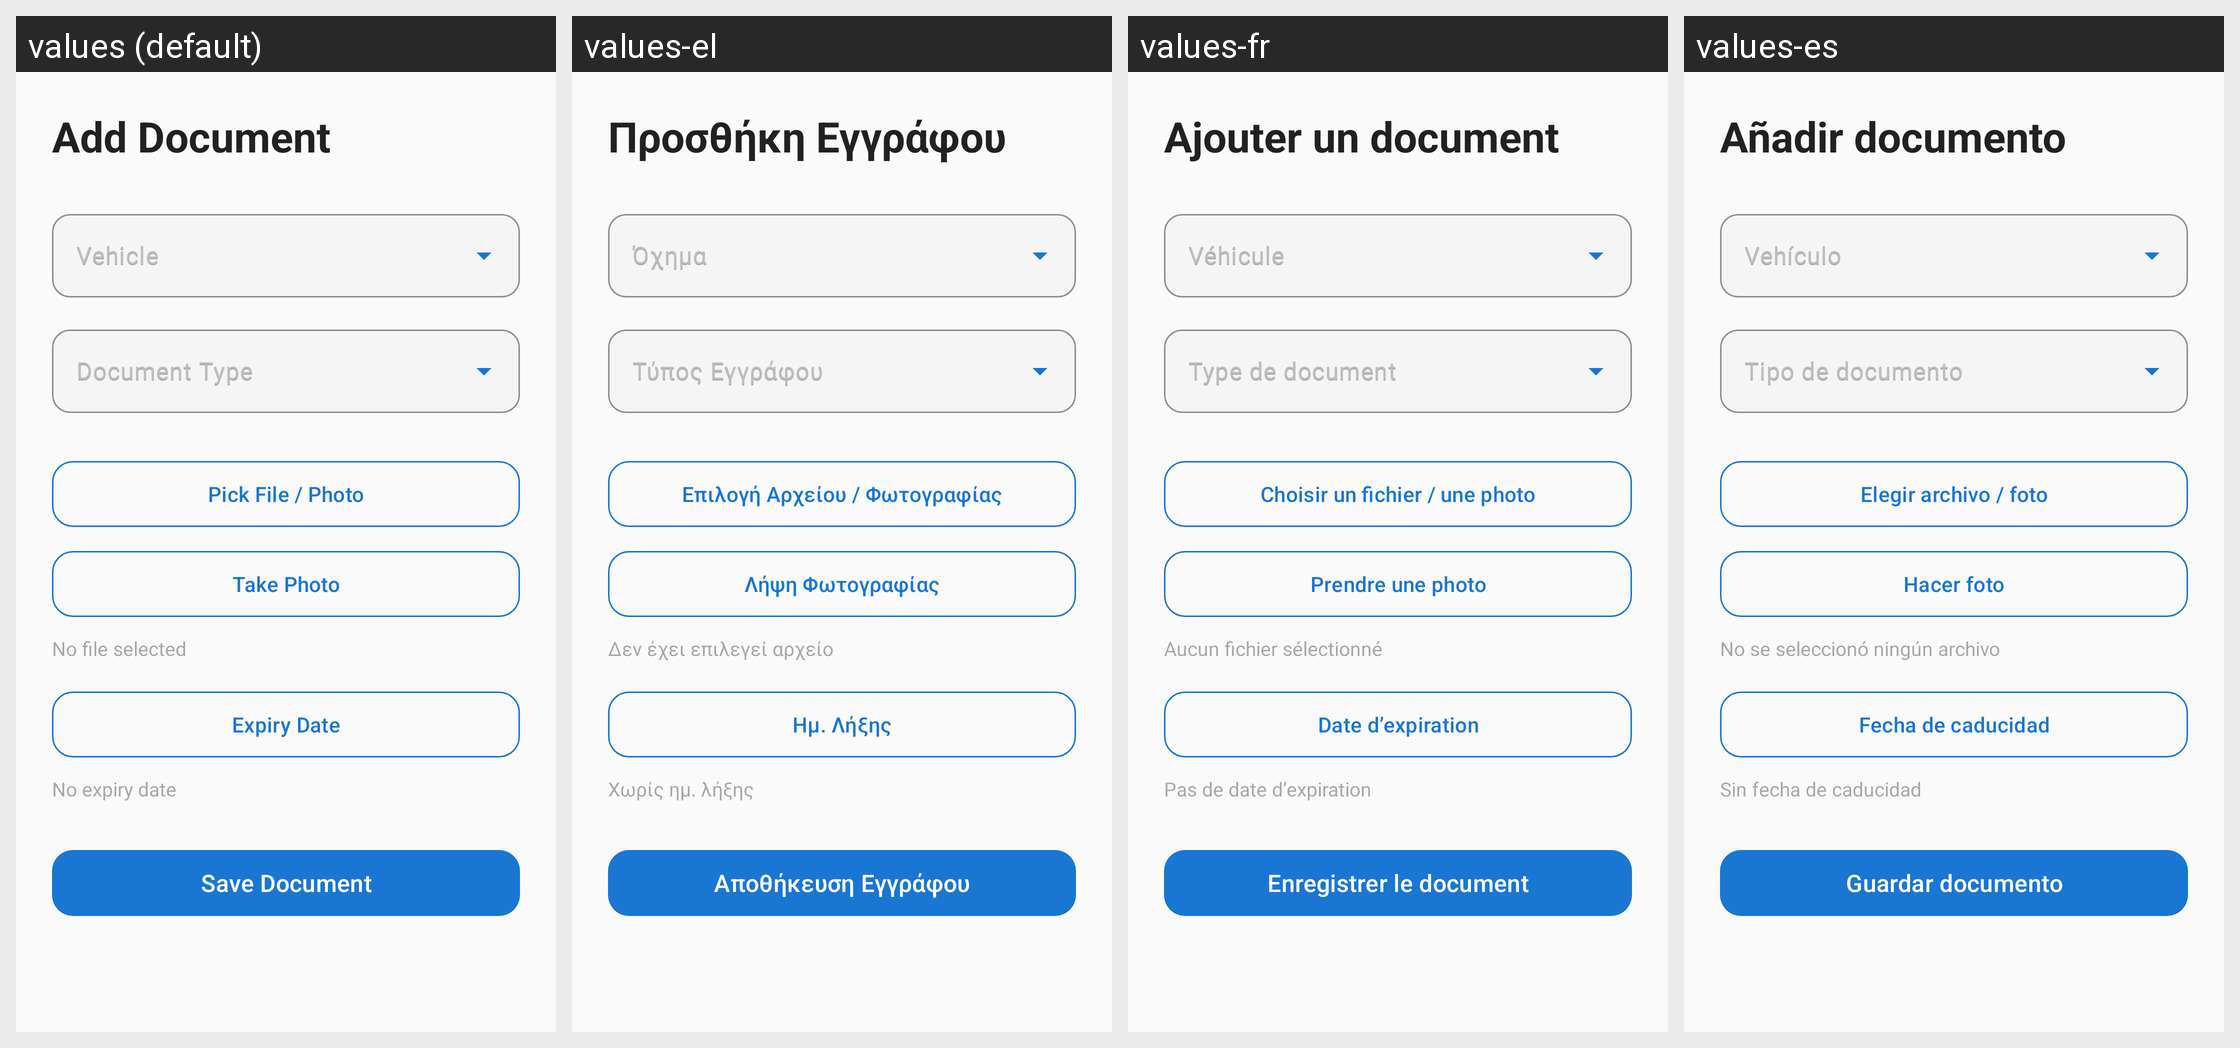

Here is an Android app screen in its default locale and in the app's own translations. Write out the translated-string differences for the strings that appear on this screen.
Android screen res/layout/fragment_add_document.xml rendered under 4 locales, left to right: values (default), values-el, values-fr, values-es. Device: Nexus 5 (rendered at 1080×1920; each locale shown at half size, 540×960, under a caption strip naming it); theme Theme.Geardex.
Other locales in the repository, not shown: values-de, values-it.
Strings drawn on this screen, with the default value and each locale's value (text and hints the layout hard-codes, and strings that could not be matched under every locale, appear in the picture but are not listed):

glovebox_add_document
  values: Add Document
  values-el: Προσθήκη Εγγράφου
  values-fr: Ajouter un document
  values-es: Añadir documento

doc_vehicle
  values: Vehicle
  values-el: Όχημα
  values-fr: Véhicule
  values-es: Vehículo

doc_type
  values: Document Type
  values-el: Τύπος Εγγράφου
  values-fr: Type de document
  values-es: Tipo de documento

doc_pick_file
  values: Pick File / Photo
  values-el: Επιλογή Αρχείου / Φωτογραφίας
  values-fr: Choisir un fichier / une photo
  values-es: Elegir archivo / foto

doc_take_photo
  values: Take Photo
  values-el: Λήψη Φωτογραφίας
  values-fr: Prendre une photo
  values-es: Hacer foto

doc_no_file_selected
  values: No file selected
  values-el: Δεν έχει επιλεγεί αρχείο
  values-fr: Aucun fichier sélectionné
  values-es: No se seleccionó ningún archivo

doc_expiry_date
  values: Expiry Date
  values-el: Ημ. Λήξης
  values-fr: Date d’expiration
  values-es: Fecha de caducidad

doc_no_expiry
  values: No expiry date
  values-el: Χωρίς ημ. λήξης
  values-fr: Pas de date d’expiration
  values-es: Sin fecha de caducidad

doc_save
  values: Save Document
  values-el: Αποθήκευση Εγγράφου
  values-fr: Enregistrer le document
  values-es: Guardar documento
